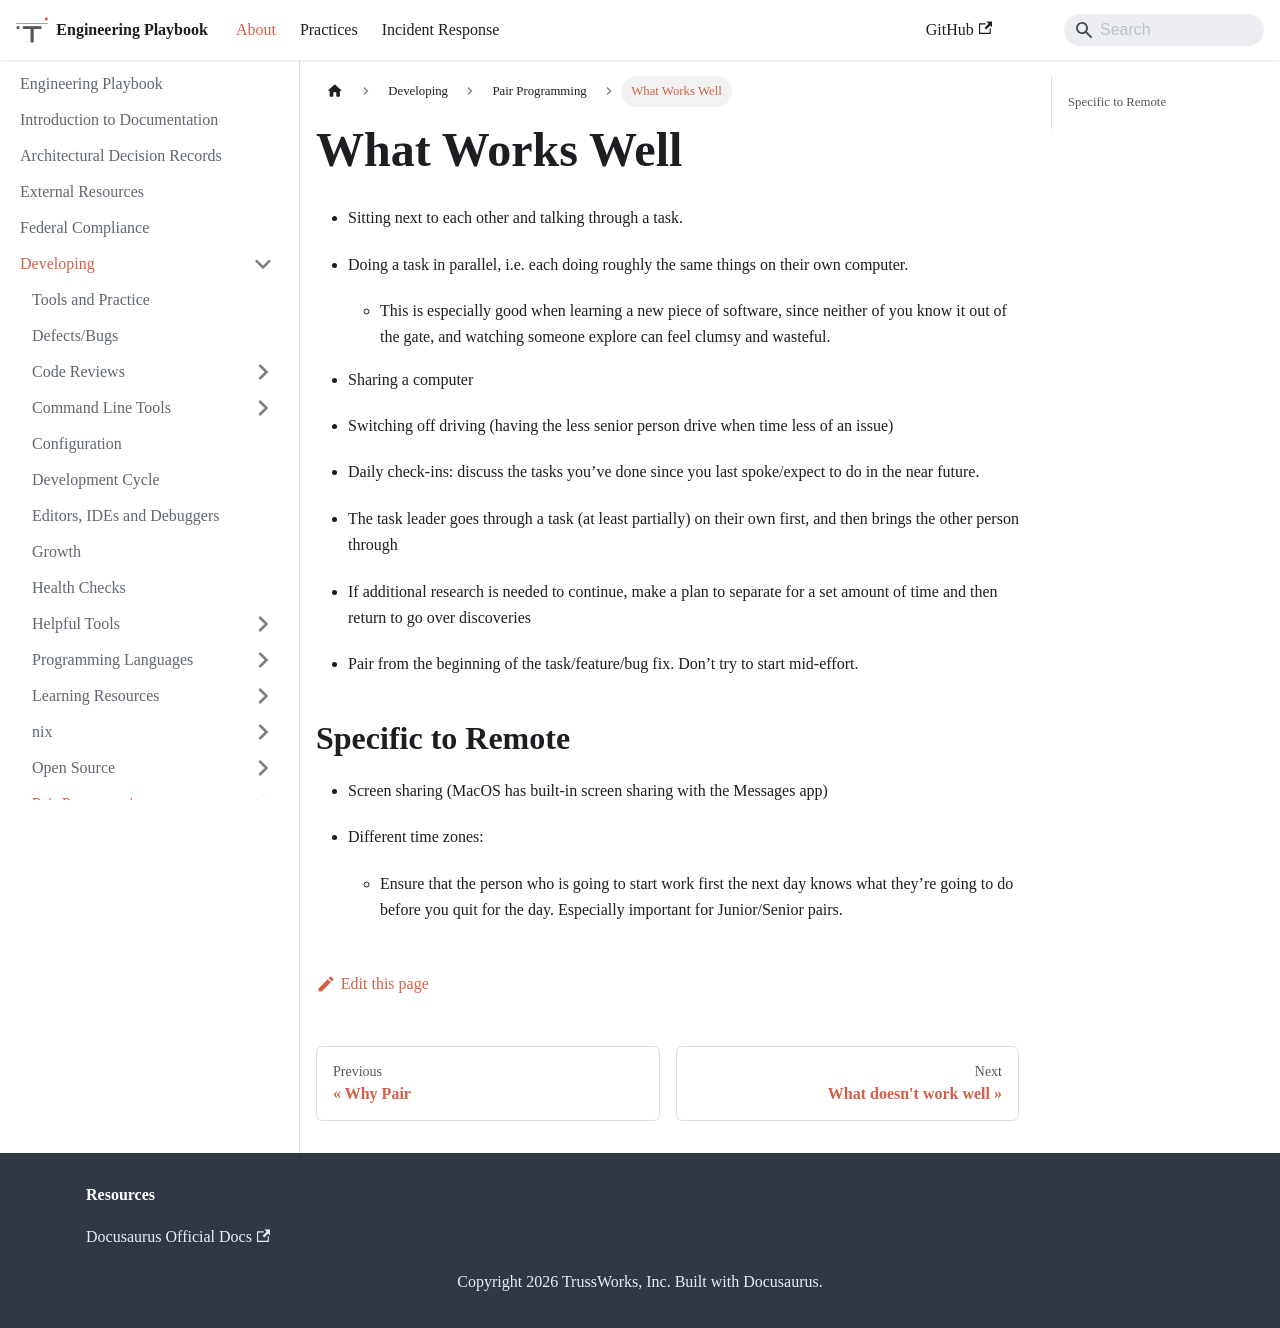

repository: trussworks/Engineering-Playbook · page: docs/developing/pairing/what-works-well.html · generator: docusaurus

# What Works Well

- Sitting next to each other and talking through a task.

- Doing a task in parallel, i.e. each doing roughly the same things on their own
  computer.

  - This is especially good when learning a new piece of software, since neither
    of you know it out of the gate, and watching someone explore can feel clumsy
    and wasteful.

- Sharing a computer

- Switching off driving (having the less senior person drive when time less of
  an issue)

- Daily check-ins: discuss the tasks you’ve done since you last spoke/expect to
  do in the near future.

- The task leader goes through a task (at least partially) on their own first,
  and then brings the other person through

- If additional research is needed to continue, make a plan to separate for a
  set amount of time and then return to go over discoveries

- Pair from the beginning of the task/feature/bug fix. Don’t try to start
  mid-effort.

## Specific to Remote

- Screen sharing (MacOS has built-in screen sharing with the Messages app)

- Different time zones:

  - Ensure that the person who is going to start work first the next day knows
    what they’re going to do before you quit for the day. Especially important for
    Junior/Senior pairs.
